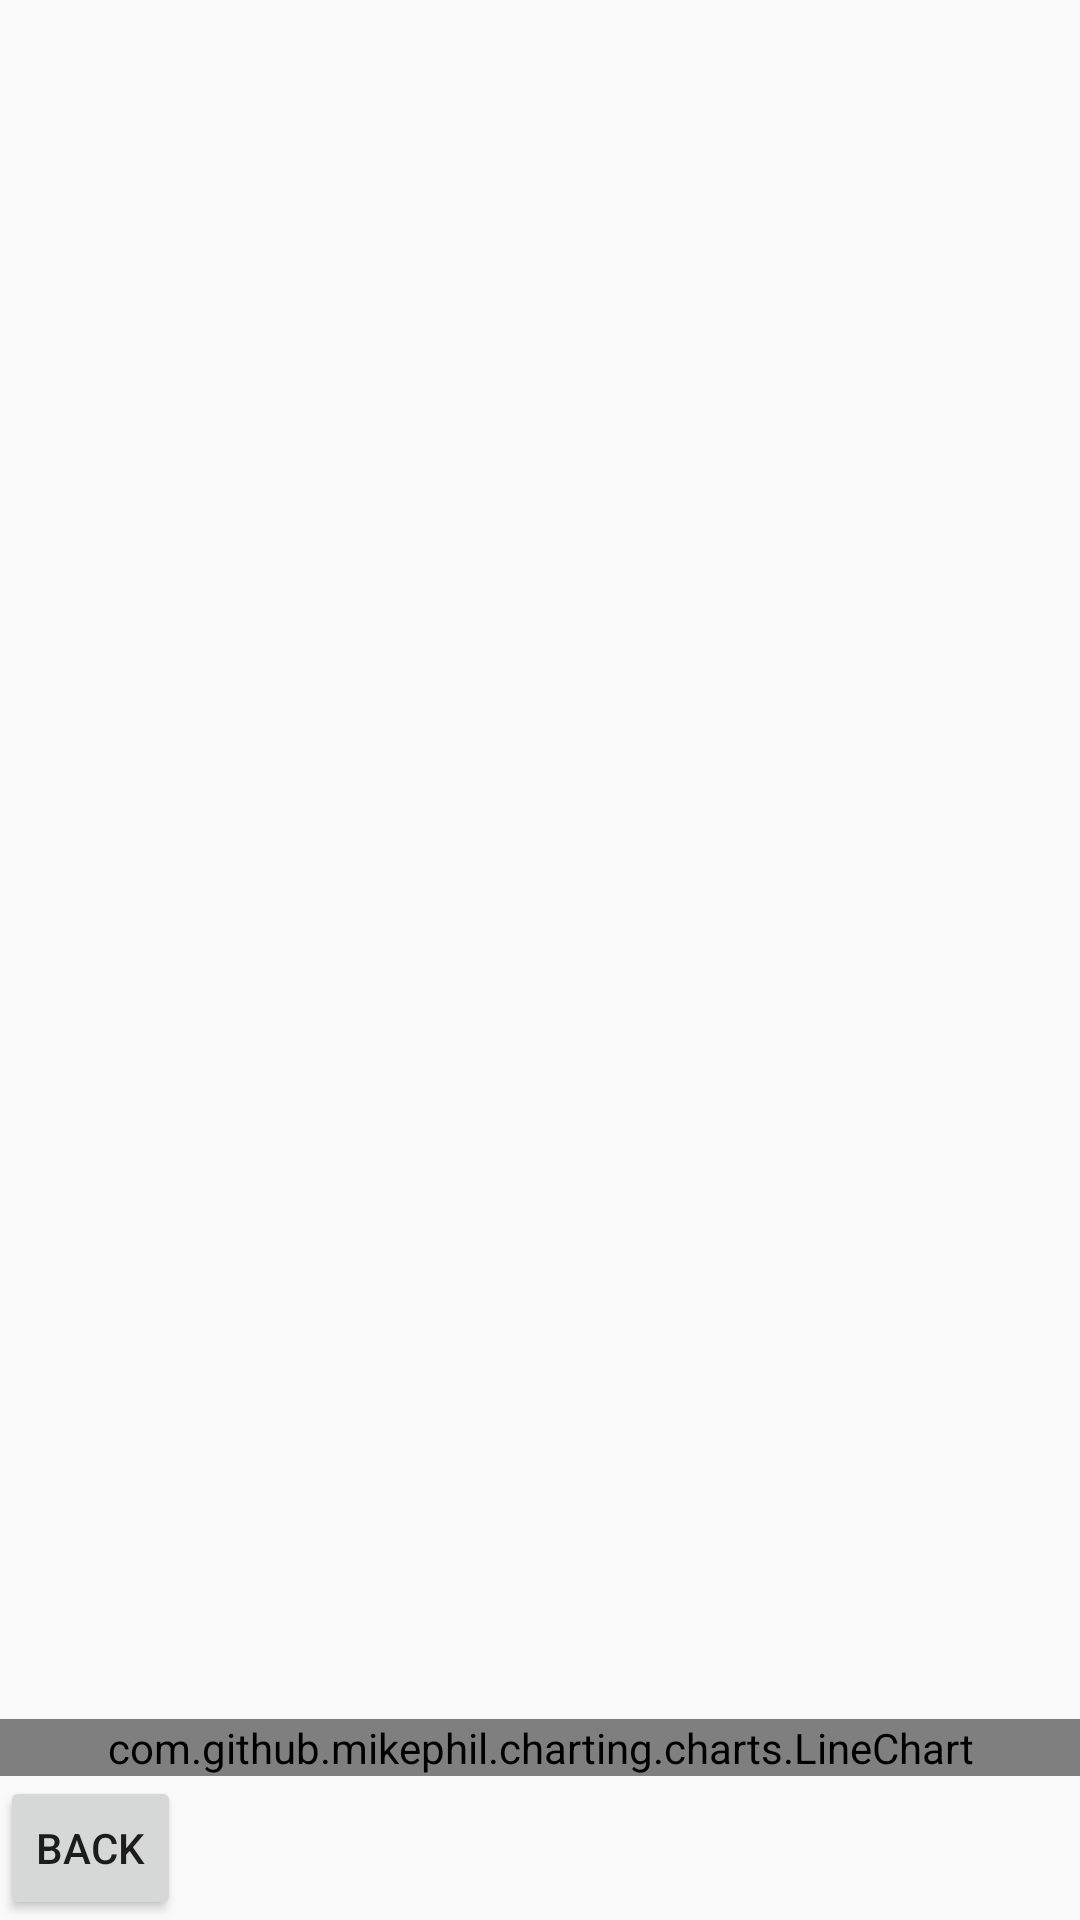

Write the Android layout XML for this screen, with the resource values it uses.
<!-- AndroidManifest.xml: application theme AppTheme -->
<!-- res/layout/weight_graph_fragment.xml -->
<?xml version="1.0" encoding="utf-8"?>
<RelativeLayout xmlns:android="http://schemas.android.com/apk/res/android"
    android:layout_width="match_parent" android:layout_height="match_parent">

    <com.github.mikephil.charting.charts.LineChart
        android:id="@+id/weight_graph_chart"
        android:layout_width="match_parent"
        android:layout_height="wrap_content"
        android:layout_above="@+id/weight_graph_to_weight_tracker_button" />

    <Button
        style="?android:attr/buttonStyleSmall"
        android:layout_width="wrap_content"
        android:layout_height="wrap_content"
        android:text="back"
        android:id="@+id/weight_graph_to_weight_tracker_button"
        android:layout_alignParentBottom="true"
        android:layout_alignParentStart="true" />

</RelativeLayout>
<!-- resources referenced by this layout -->
<resources>
  <style name="AppTheme" parent="AppBaseTheme">
          
  
      </style>
  <style name="AppBaseTheme" parent="Theme.AppCompat.Light">
          
      </style>
</resources>
